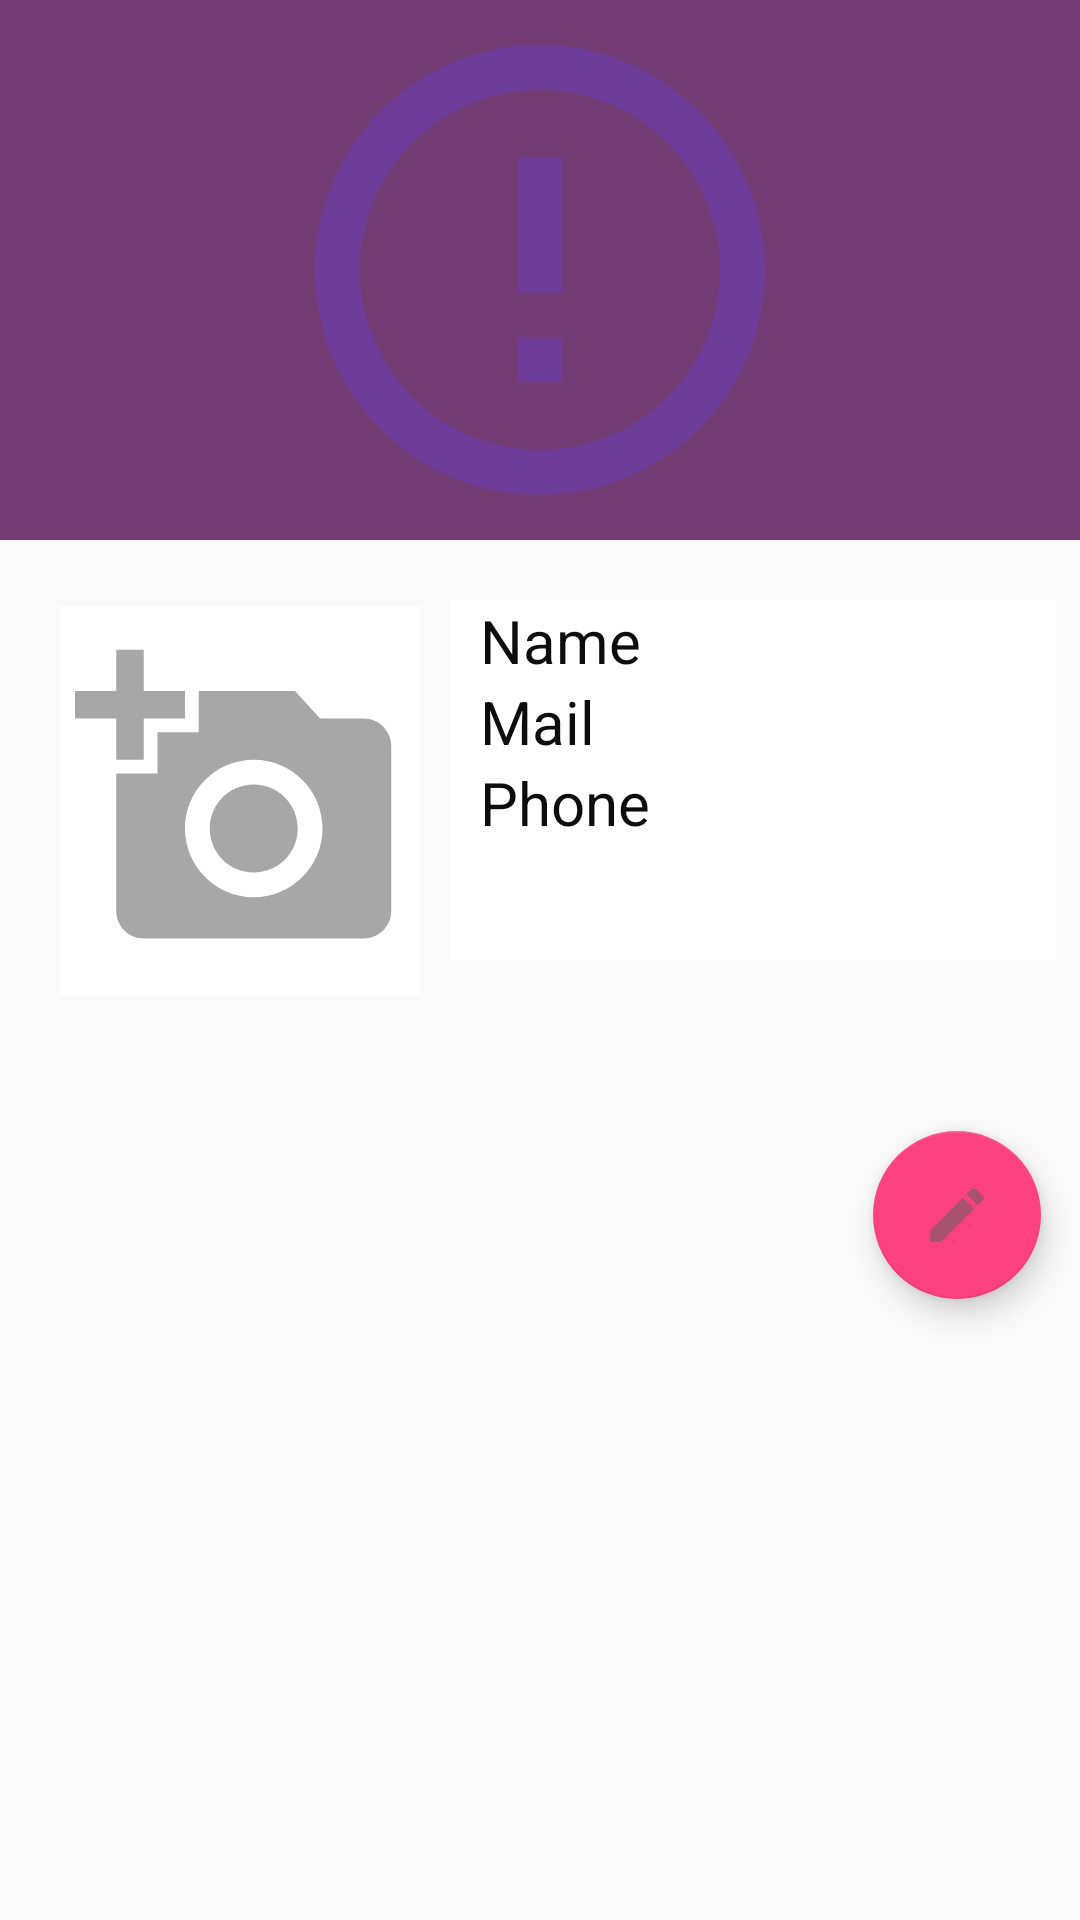

The Android layout XML behind this screen, and the referenced resources:
<!-- AndroidManifest.xml: application theme AppTheme -->
<!-- res/layout/fragment_profile.xml -->
<?xml version="1.0" encoding="utf-8"?>
<RelativeLayout xmlns:android="http://schemas.android.com/apk/res/android"
    xmlns:app="http://schemas.android.com/apk/res-auto"
    xmlns:tools="http://schemas.android.com/tools"
    android:layout_width="match_parent"
    android:layout_height="match_parent"
    tools:context=".Fragment.ProfileFragment">

    <ScrollView
        android:layout_width="match_parent"
        android:layout_height="match_parent">

        <RelativeLayout
            android:layout_width="match_parent"
            android:layout_height="wrap_content">


            <ImageView
                android:id="@+id/coverIv"
                android:layout_width="match_parent"
                android:layout_height="180dp"
                 android:src="@drawable/use"
                android:background="@color/colorPrimary">


            </ImageView>

            <LinearLayout
                android:layout_width="match_parent"
                android:layout_height="200dp"
                android:orientation="horizontal"
                android:layout_marginTop="200dp"


                >
                <ImageView
                    android:layout_width="120dp"
                    android:layout_height="130dp"
                    android:layout_marginStart="20dp"
                    android:padding="5dp"
                    android:id="@+id/avataiv"
                    android:background="@color/white"
                    android:layout_marginTop="2dp"
                    app:srcCompat="@drawable/add_a_photo"



                    />


                <LinearLayout
                    android:layout_width="match_parent"
                    android:layout_height="120dp"
                    android:orientation="vertical"
                    android:background="@color/white"
                    android:layout_marginStart="10dp"
                    android:layout_marginEnd="8dp"
                    >
                    <TextView
                        android:layout_width="match_parent"
                        android:layout_height="wrap_content"
                        android:text="Name"
                        android:textColor="@color/black"
                        android:textSize="20dp"
                        android:layout_marginStart="10dp"
                        android:id="@+id/name_u"


                        />
                    <TextView
                        android:layout_width="match_parent"
                        android:layout_height="wrap_content"
                        android:text="Mail"
                        android:textColor="@color/black"
                        android:textSize="20dp"
                        android:layout_marginStart="10dp"
                        android:id="@+id/mail_u"

                        />
                    <TextView
                        android:layout_width="match_parent"
                        android:layout_height="wrap_content"
                        android:text="Phone"
                        android:textColor="@color/black"
                        android:textSize="20dp"
                        android:layout_marginStart="10dp"
                        android:id="@+id/phone_u"

                        />

                </LinearLayout>



            </LinearLayout>




        </RelativeLayout>


    </ScrollView>

    <com.google.android.material.floatingactionbutton.FloatingActionButton
        android:id="@+id/fab"
        android:layout_width="wrap_content"
        android:layout_height="wrap_content"
        android:layout_alignParentEnd="true"
        android:layout_alignParentRight="true"
        android:layout_alignParentBottom="true"
        android:layout_marginStart="10dp"

        android:layout_marginTop="10dp"

        android:layout_marginEnd="13dp"
        android:layout_marginRight="13dp"

        android:layout_marginBottom="207dp"

        app:srcCompat="@drawable/ic_edit" />

</RelativeLayout>
<!-- resources referenced by this layout -->
<resources>
  <color name="black">#0E0D0D</color>
  <color name="colorPrimary">#723b72</color>
  <color name="white">#ffffff</color>
  <!-- drawable add_a_photo (drawable) -->
  <vector android:alpha="0.56" android:height="24dp"
      android:tint="#616161" android:viewportHeight="24.0"
      android:viewportWidth="24.0" android:width="24dp" xmlns:android="http://schemas.android.com/apk/res/android">
      <path android:fillColor="#FF000000" android:pathData="M3,4L3,1h2v3h3v2L5,6v3L3,9L3,6L0,6L0,4h3zM6,10L6,7h3L9,4h7l1.83,2L21,6c1.1,0 2,0.9 2,2v12c0,1.1 -0.9,2 -2,2L5,22c-1.1,0 -2,-0.9 -2,-2L3,10h3zM13,19c2.76,0 5,-2.24 5,-5s-2.24,-5 -5,-5 -5,2.24 -5,5 2.24,5 5,5zM9.8,14c0,1.77 1.43,3.2 3.2,3.2s3.2,-1.43 3.2,-3.2 -1.43,-3.2 -3.2,-3.2 -3.2,1.43 -3.2,3.2z"/>
  </vector>
  <!-- drawable ic_edit (drawable) -->
  <vector android:alpha="0.56" android:height="24dp"
      android:tint="#616161" android:viewportHeight="24.0"
      android:viewportWidth="24.0" android:width="24dp" xmlns:android="http://schemas.android.com/apk/res/android">
      <path android:fillColor="#FF000000" android:pathData="M3,17.25V21h3.75L17.81,9.94l-3.75,-3.75L3,17.25zM20.71,7.04c0.39,-0.39 0.39,-1.02 0,-1.41l-2.34,-2.34c-0.39,-0.39 -1.02,-0.39 -1.41,0l-1.83,1.83 3.75,3.75 1.83,-1.83z"/>
  </vector>
  <!-- drawable use (drawable) -->
  <vector android:alpha="0.56" android:height="24dp"
      android:tint="#673AB7" android:viewportHeight="24.0"
      android:viewportWidth="24.0" android:width="24dp" xmlns:android="http://schemas.android.com/apk/res/android">
      <path android:fillColor="#FF000000" android:pathData="M11,15h2v2h-2zM11,7h2v6h-2zM11.99,2C6.47,2 2,6.48 2,12s4.47,10 9.99,10C17.52,22 22,17.52 22,12S17.52,2 11.99,2zM12,20c-4.42,0 -8,-3.58 -8,-8s3.58,-8 8,-8 8,3.58 8,8 -3.58,8 -8,8z"/>
  </vector>
  <style name="AppTheme" parent="Theme.AppCompat.Light.DarkActionBar">
          
          <item name="colorPrimary">@color/colorPrimary</item>
          <item name="colorPrimaryDark">@color/colorPrimaryDark</item>
          <item name="colorAccent">@color/colorAccent</item>
      </style>
  <color name="colorPrimaryDark">#723b72</color>
  <color name="colorAccent">#FF4081</color>
</resources>
